Run: headless pygame with SDL's dummy video driver; simulated clock (each Clock.tick advances the game by its frame time, no real sleeping); random seed 0; keys injected as events and as key.get_pressed() state; no mouse input.
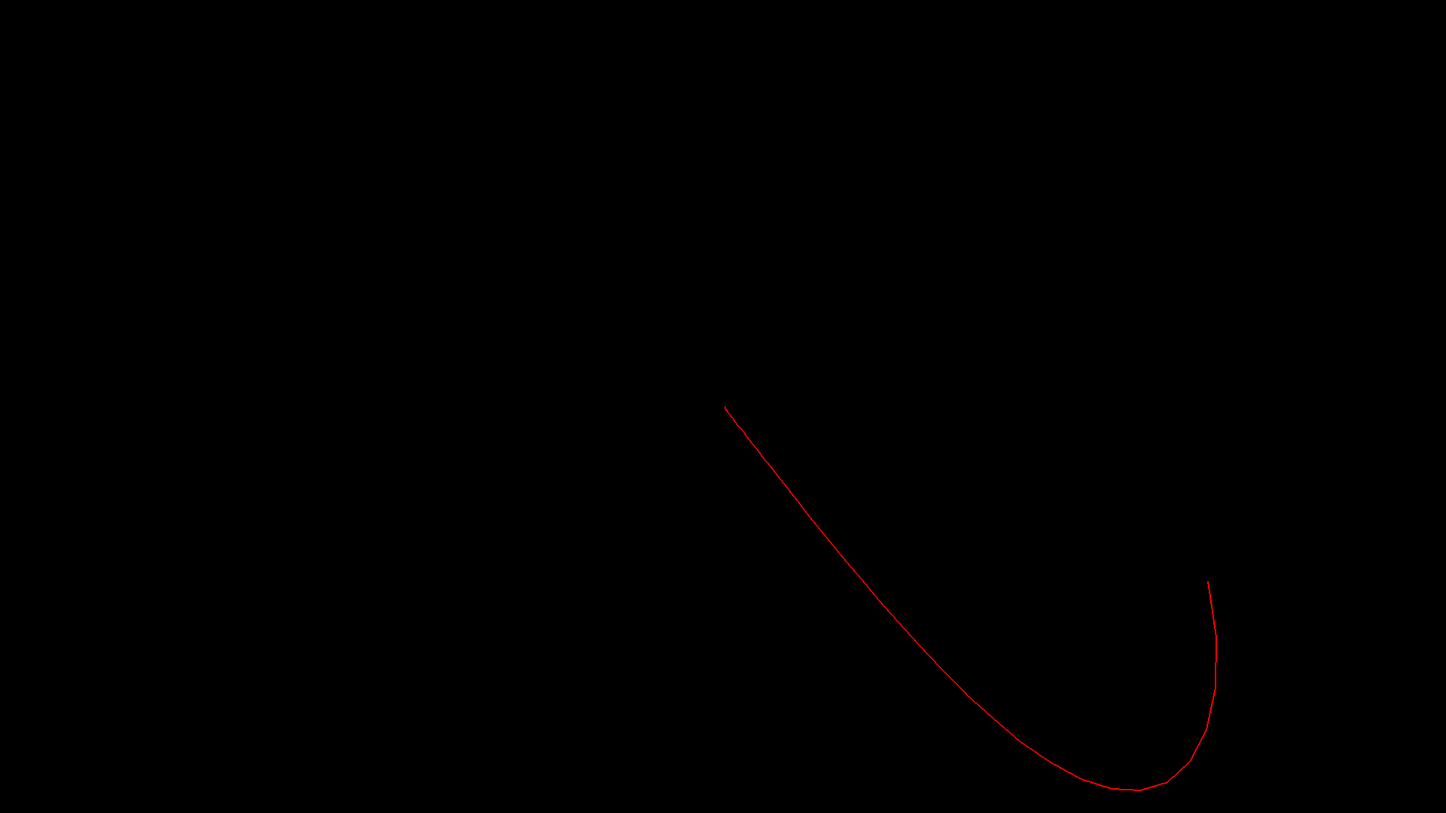
Frame 1 of 4 · flips 1–60 · no input
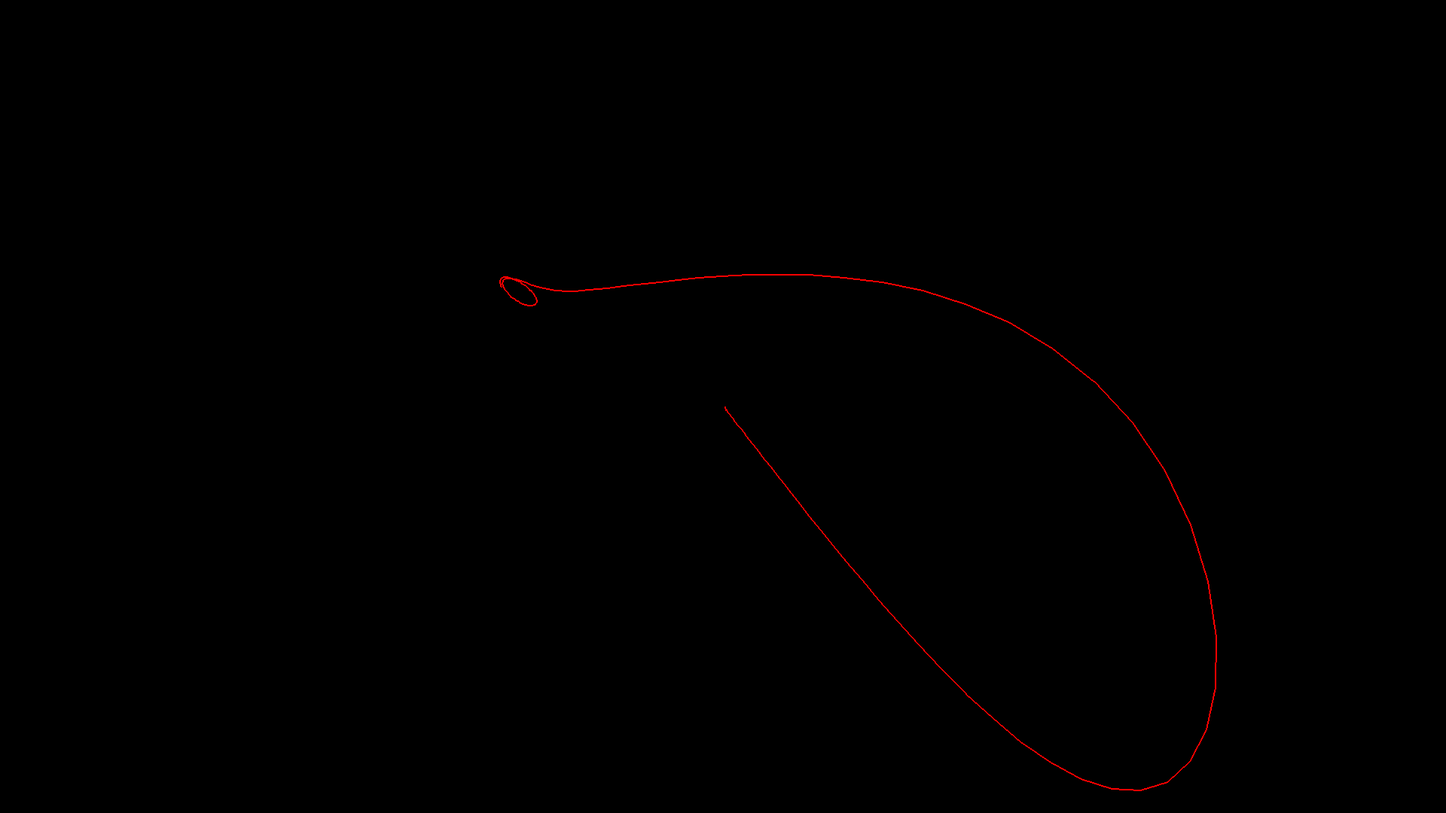
Frame 2 of 4 · flips 61–180 · tapped SPACE, RETURN · held RIGHT (→), D
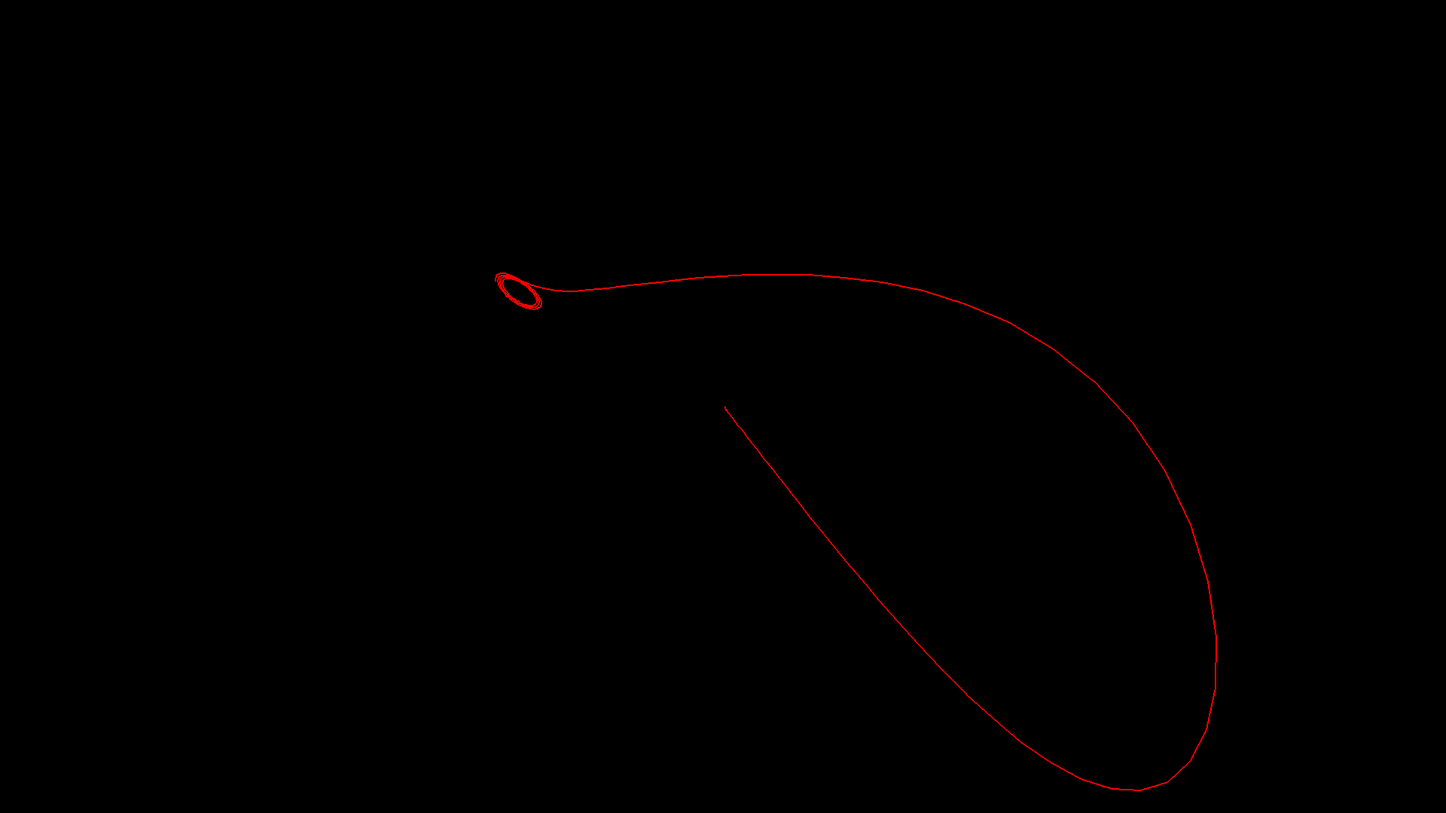
Frame 3 of 4 · flips 181–300 · held DOWN (↓), S
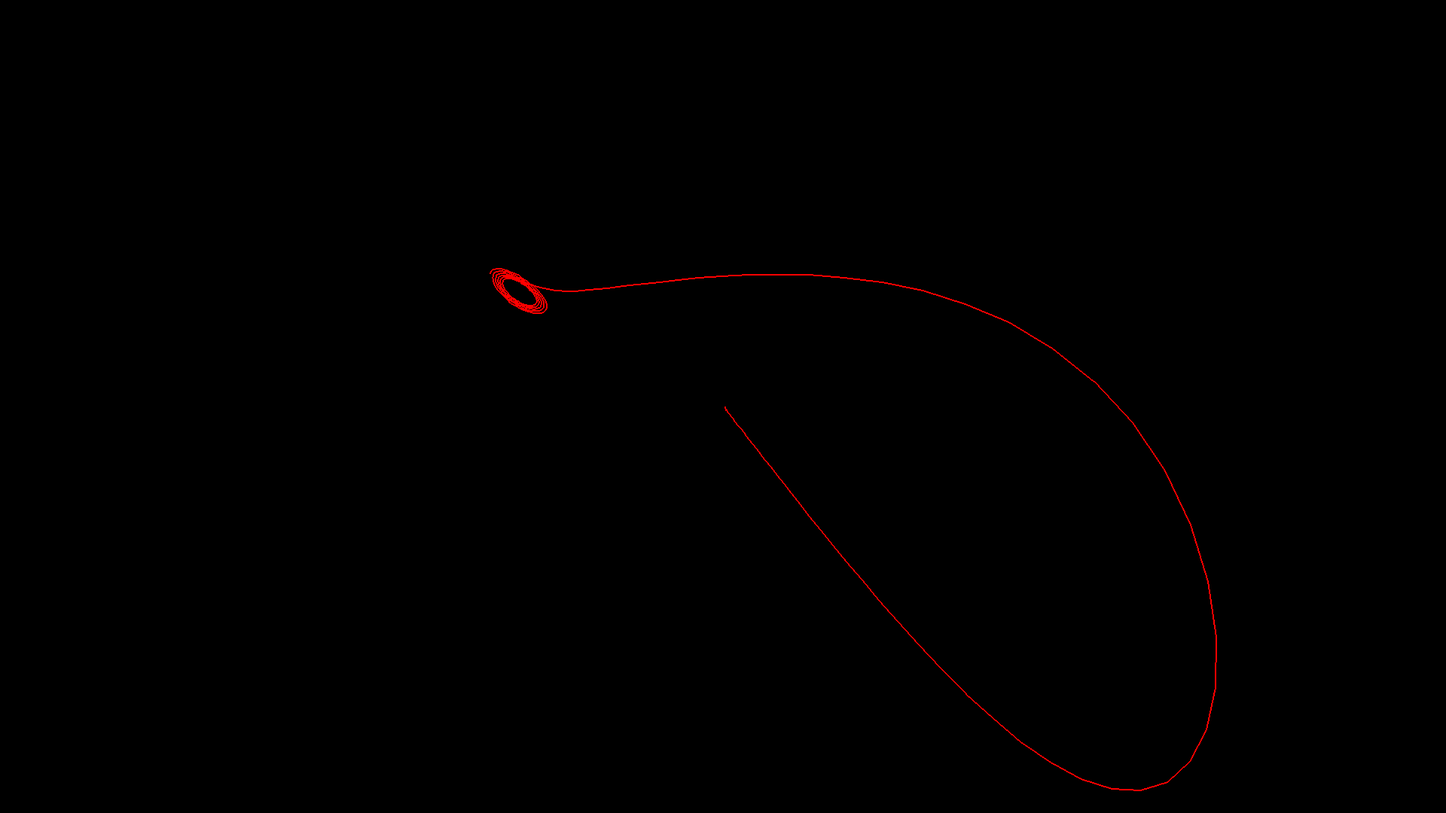
Frame 4 of 4 · flips 301–420 · held LEFT (←), A, UP (↑), W

The pygame program that drew these frames:

import random
import pygame

class Lorenz:
    def __init__(self):
        self.xMin, self.xMax = -30, 30
        self.yMin, self.yMax = -30, 30
        self.zMin, self.zMax = 0, 50
        self.X, self.Y, self.Z = 0.1, 0.0, 0.0
        self.oX, self.oY, self.oZ = self.X, self.Y, self.Z
        self.dt = 0.01
        self.a, self.b, self.c = 10, 28, 8/3
        self.pixelColour = (255, 0, 0)

    def step(self):
        self.oX, self.oY, self.oZ = self.X, self.Y, self.Z
        self.X = self.X + (self.dt * self.a * (self.Y - self.X))                #dx/dt = alpha*(y-x)
        self.Y = self.Y + (self.dt * (self.X * (self.b - self.Z) - self.Y))     #dy/dt = x(p-z)-y
        self.Z = self.Z + (self.dt * (self.X * self.Y - self.c * self.Z))       #dz/dt = xy - Bz

    def draw(self, displaySurface):
        width, height = displaySurface.get_size()
        oldPos = self.ConvertToScreen(self.oX, self.oY, self.xMin, self.xMax, self.yMin, self.yMax, width, height)
        newPos = self.ConvertToScreen(self.X, self.Y, self.xMin, self.xMax, self.yMin, self.yMax, width, height)

        # Draw the current line
        newRect = pygame.draw.line(displaySurface, self.pixelColour, oldPos, newPos, 2)
        
        return newRect

    def ConvertToScreen(self, x, y, xMin, xMax, yMin, yMax, width, height):
        newX = width * ((x - xMin) / (xMax - xMin))
        newY = height * ((y - yMin) / (yMax - yMin))
        
        return int(newX), int(newY)

class Application:
    def __init__(self):
        self.isRunning = True
        self.displaySurface = None
        self.fpsClock = None
        self.attractors = []
        self.size = self.width, self.height = 1920, 1080
        self.count = 0
        self.outputCount = 1

    def on_init(self):
        pygame.init()
        pygame.display.set_caption("Lorenz Attractor")
        self.displaySurface = pygame.display.set_mode(self.size)
        self.isRunning = True
        self.fpsClock = pygame.time.Clock()

        #Config attractor
        self.attractors = Lorenz()

    def on_event(self, event):
        if event.type == pygame.QUIT:
            self.isRunning = False

    def on_loop(self):
        self.attractors.step()

    def on_render(self):
        newRect = self.attractors.draw(self.displaySurface)
        pygame.display.update(newRect)

    def on_execute(self):
        if self.on_init() == False:
            self.isRunning = False
        
        while self.isRunning:
            for event in pygame.event.get():
                self.on_event(event)

            self.on_loop()
            self.on_render()
            
            self.fpsClock.tick(60)
            self.count += 1

        pygame.quit()

if __name__ == "__main__":
    t = Application()
    t.on_execute()
